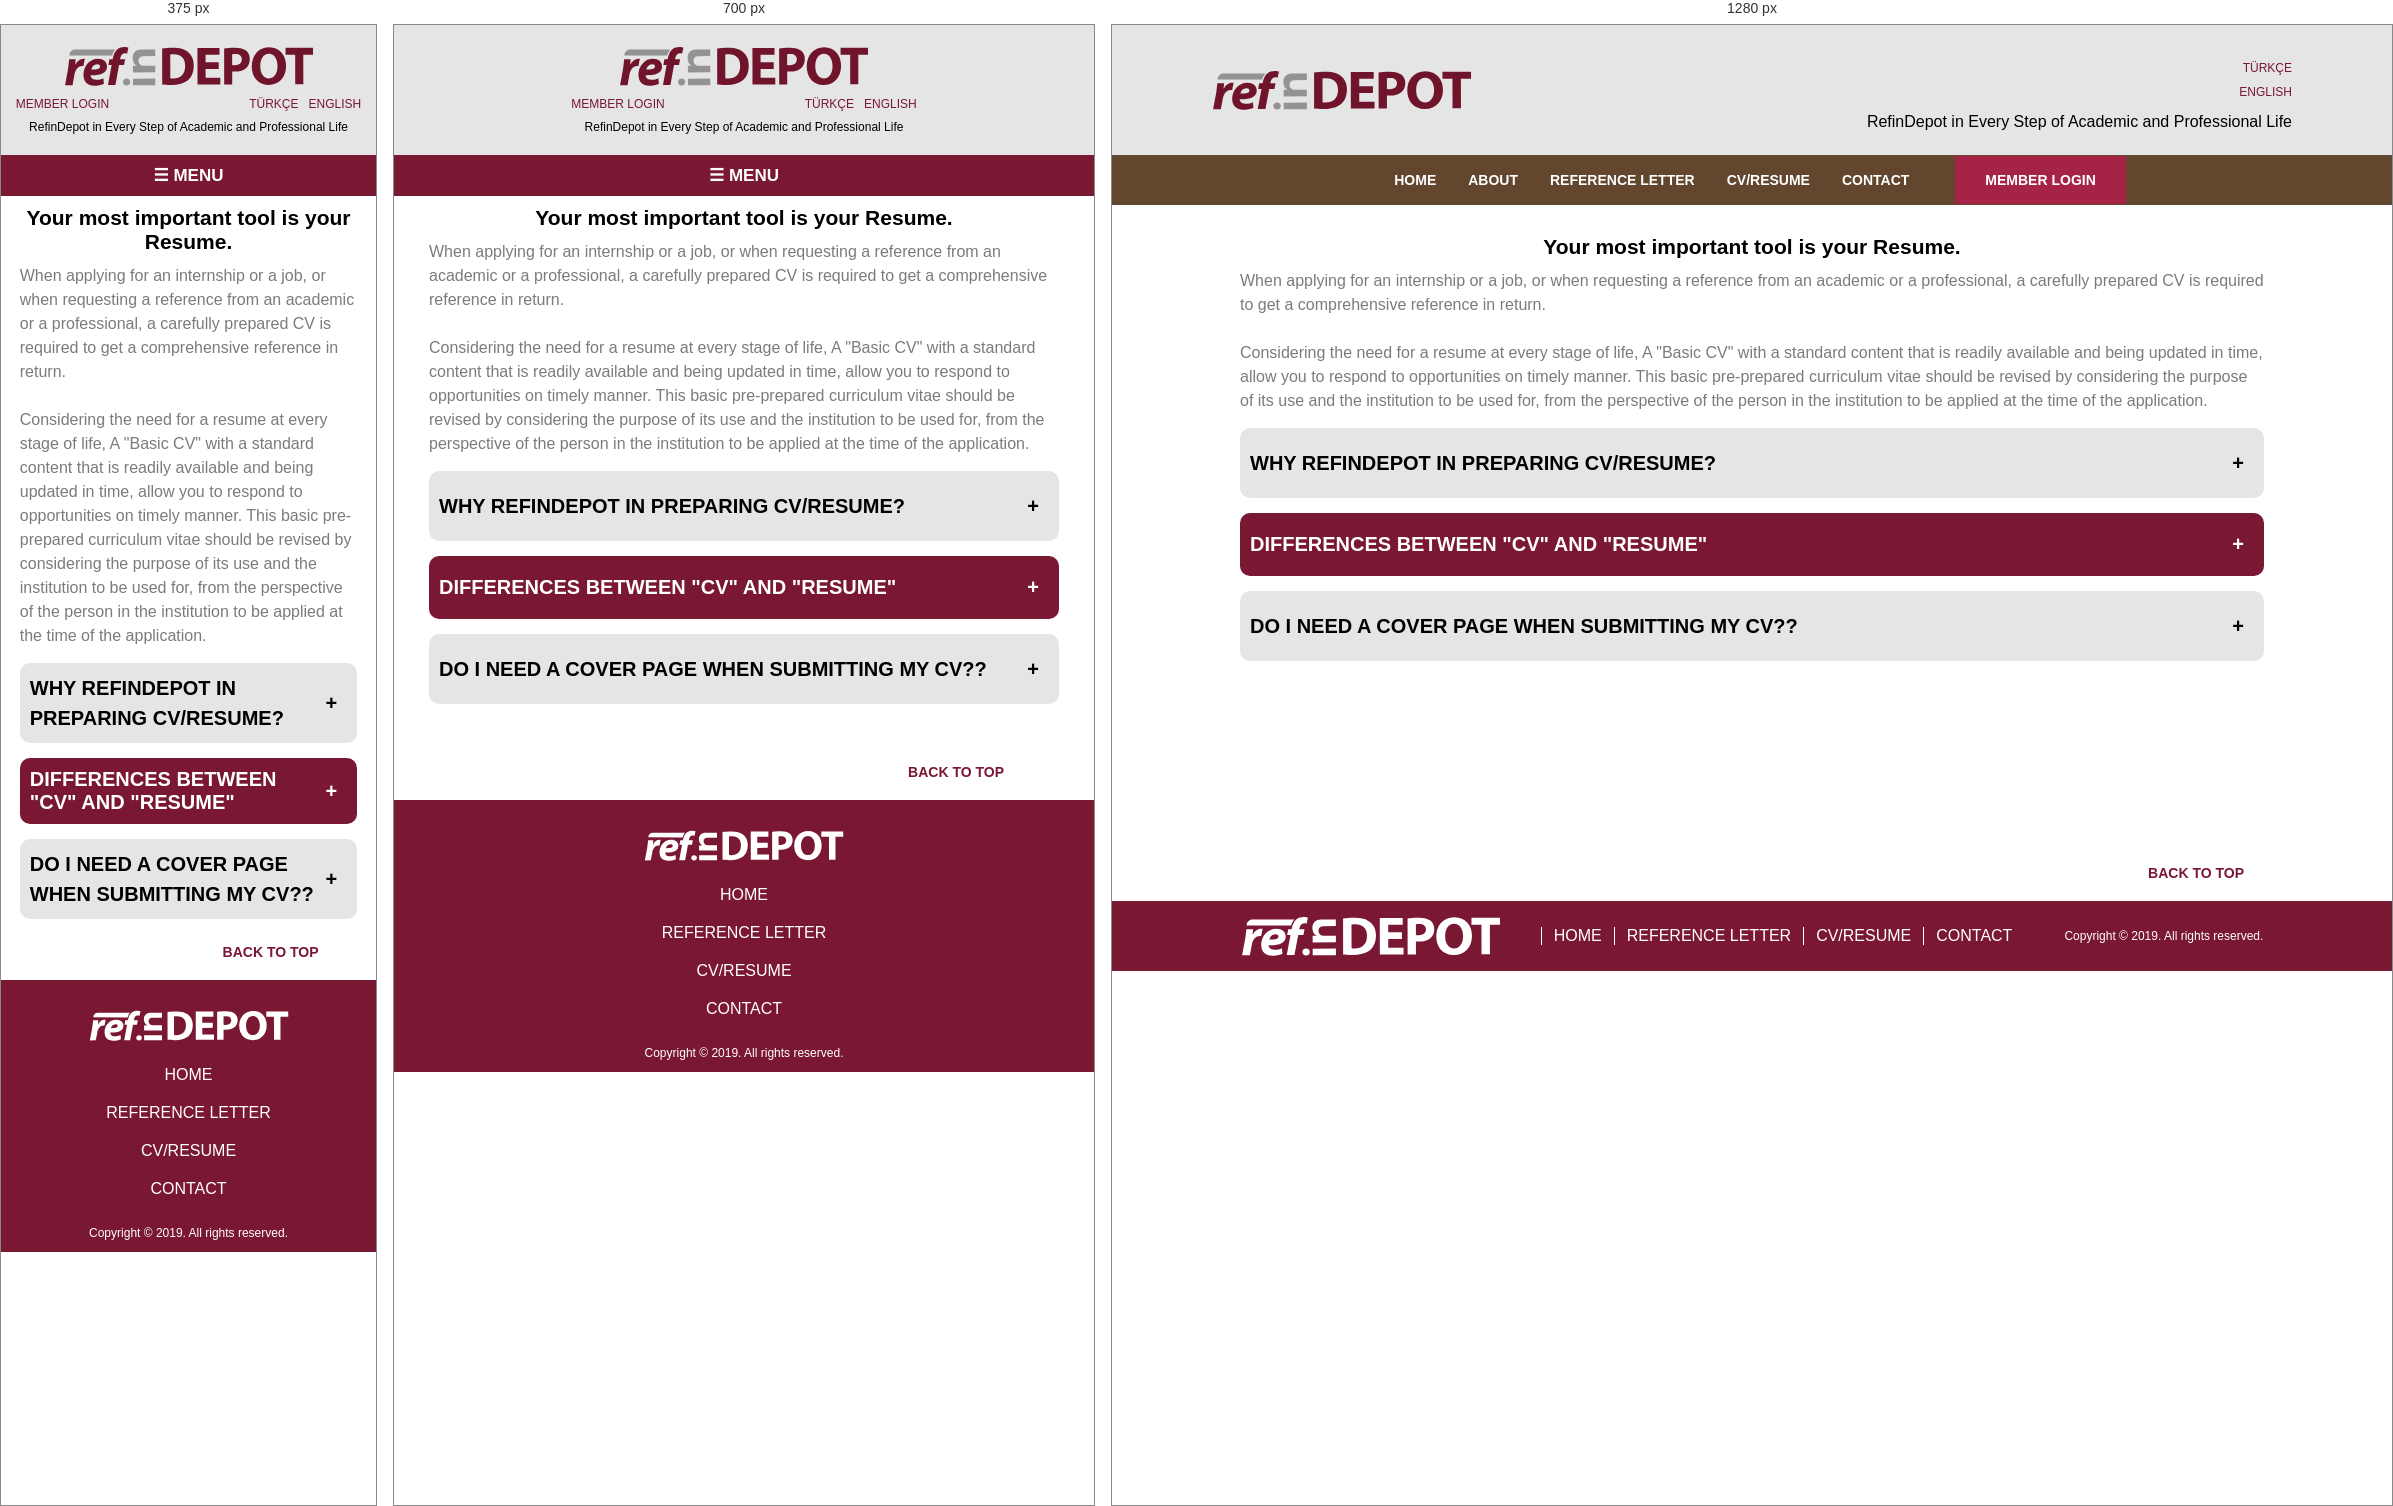
Rendered at 375 px, 700 px and 1280 px, left to right.

<!-- file: resume - en.html -->
<!DOCTYPE HTML>
<html>

<head>
    <meta name="viewport" content="width=device-width,initial-scale=1">
    <link rel="stylesheet" type="text/css" media="all" href="style.css">
    <script src="index.js" type="text/javascript"></script>
</head>

<body>
    <div id="head" >
        <div id="header">
            <a href="index - en.html" >
                <img src="logo.svg" alt="Ref-in-Depot">
            </a>

            <aside id="right-side">
                <ul>
                    <li><a target="_blank" href="http://test-backoffice.refindepot.com/" id="button-registration2">MEMBER LOGIN</a></li>
                    <li><a id="tr" href="resume.html">TÜRKÇE</a></li>
                    <li><a id="en" href="#header">ENGLISH</a></li>
                </ul>
                <h3 id="slogan">RefinDepot in Every Step of Academic and Professional Life</h3>            
            </aside>
        </div>
    </div>
    
    <nav id="nav">
        <div id="nav-container">
            <a href="" onclick="openmenu1()" id="mobilmenu">&#9776; MENU</a>
            <ul id="nav-main">
                <li><a href="index - en.html">HOME</a></li>
                <li><a href="aboutus - en.html">ABOUT</a></li>
                <li><a href="reflet - en.html">REFERENCE LETTER</a></li>
                <li><a href="resume - en.html">CV/RESUME</a></li>
                <li><a href="contact - en.html">CONTACT</a></li>
            </ul>
            <a target="_blank" href="http://test-backoffice.refindepot.com/" id="button-registration">MEMBER LOGIN</a>
        </div>
    </nav>

        <!--RESUME-->

        <div id="resume">
            <div id="content">
                <div id="full-width">
                    <div>
                        <h2><strong>Your most important tool is your Resume.</strong></h2>
                        <p>When applying for an internship or a job, or when requesting a reference from an academic or a professional, a carefully prepared CV is required to get a comprehensive reference in return.&nbsp;</p>
                        <p><br>Considering the need for a resume at every stage of life, A "Basic CV" with a standard content that is readily available and being updated in time, allow you to respond to opportunities on timely manner. This basic pre-prepared curriculum vitae should be revised by considering the purpose of its use and the institution to be used for, from the perspective of the person in the institution to be applied at the time of the application.</p>
                    </div>

                    <article class="static-page">
                        <div class="accordion">
                            <div id="section3">
                                <h3 class="title-event"  onclick="ozharef()" id="ui-accordion-1-header-0"><strong>WHY REFINDEPOT IN PREPARING CV/RESUME?</strong><span id="ozharef">+</span><span id="ozharefc">_</span></h3>
                                
                                <div class="content-event" id="accordion3">
                                    <p><span>●</span> RefinDepot Resume Creation Engine guides you with various questions while preparing your resume and ensures that you do not miss any important details.</p>
                                    <p><span>●</span> Since there is no one absolute truth in preparing a CV. RefinDepot provides detailed information about the things that should be considered and the mistakes that should not be made based on the institution and the country applied.</p>
                                    <hr>
                                    <p><span>●</span> Provides information about the academic and professional abilities required for a strong resume and resources that will help you acquire these skills.</p>
                                    <hr>
                                    <p><span>●</span> RefinDepot’s Resume Creation Engine contains 9000 job descriptions and various features required for each of these positions, which can help you determine your own content while preparing your resume. That way, you an easily word your resume with your own experiences and abilities by using the samples based on best business practices and given to you in the system.</p>
                                    <hr>
                                    <p><span>●</span> RefinDepot portal includes information about how to prepare a CV in both academic and professional contexts.</p>
                                    <p>&nbsp;</p>
                                </div>
                            </div>

                            <div id="section4">
                                <h3 class="title-event" id="ui-accordion-1-header-1" onclick="cvile()"><strong>DIFFERENCES BETWEEN "CV" AND "RESUME"</strong><span id="cvile">+</span><span id="cvilec" href="">_</span></h3>
                                <div class="content-event" id="accordion4">
                                    <p><span>Latin origin CV “Curriculum Vitae” is used in the same context as French Resume in many countries, but it differs significantly, especially in the USA and Canada (excluding Quebec Region). In these countries, CV is a definition used mostly for academic purposes and it means a more detailed resume. A "Resume" is usually expected to be 1, or 2 pages in the maximum. On the other hand, "CV" is usually 2 pages but, can also be more. Especially, CVs of people with a long academic career can reach up to five or six pages since they include all of their academic publications as well.</span></p>
                                    <p><span>Therefore, the document used in undergraduate applications in North America is ‘Resume’. The document used in graduate applications is a CV or Resume according to the program applied for. The document used in business life is a Resume unless the application is for a high-level professional position or an academic post. The important thing here is not what we call the document. Since the receiver knows very well what the document is prepared for, there is no need to add a title in the form of CV or Resume. The important thing is to take CV writing rules into account while preparing a CV, and Resume writing rules when preparing a resume. These two definitions can be used interchangeably in many countries except America and Canada and in the Canadian province of Quebec. So outside of North America (excluding Quebec), we can say; CV = Resume.</span></p>
                                </div>
                            </div>

                            <div id="section5">
                                <h3 class="title-event" id="ui-accordion-1-header-2" onclick="ozsu()"><strong>DO I NEED A COVER PAGE WHEN SUBMITTING MY CV??</strong><span id="ozsu">+</span><span id="ozsuc">_</span></h3>
                                <div class="content-event" id="accordion5">
                                    <p>Almost all professional and academic sources state that a cover letter is required with the resume when making an application. In our opinion, the most important point in the presentation of a cover page is its purpose and other documents that are presented along with it. The scope of this letter written for a professional or academic position and for an academic program application will naturally differ from each other and it is due to the difference in the additional documents provided with it. <br><br> For professional positions, the cover page is an important document accompanying the resume. Researches show that a complementary cover letter addressed to the institution along with the resume is viewed positively by human resources departments. The cover letter used in applying to academic/professional positions supports your suitability for the applied position and serves as a presentation tool as well as a document where you can include details about your skills and abilities that could not be elaborated due to space limitations in your resume. Instead of emphasizing how much you want the job, include tangible elements, such as numerical data, that can prove what and how you can contribute to the job. It is necessary to avoid clichés and exaggeration in writing any cover page, and to avoid listing qualities and abilities that are not supported by accurate examples. <br><br> The cover page presentation differs in academic program applications. Although we observe that the use of cover pages in academic applications - except for doctoral programs - is not common and absence of it does not create a serious problem, we believe that this page is of great importance especially for some applications. For example, a student who wants to participate in a free summer research project can make his/her application stand out among hundreds of candidates who apply only with a resume, by including a cover page explaining more about his / her reasons and experiences. If the cover page will be presented when applying for a master's degree, it is necessary to avoid repetition of the information written in the curriculum vitae, personal letter, and in the intent letter that are listed in that application. The cover letter is rarely mentioned in the list of required documents for graduate applications. For some academic applications in Europe, a separate motivation letter is not required with the resume, but only a cover letter can be requested. In this case, this cover page acts as a motivational letter as well. The reason why we want to point these out is the terms like "motivation letter", "statement of purpose", "cover letter" and "personal statement" can be confusing sometimes. The success of an application is linked to a good understanding of what is meant by the document. The correct document is the one required by the institution applied for. The same document may have been used in another context elsewhere. The point here is to deliver what the institution applied for requires. <br><br> As we mentioned before, the factors that will determine the content of the cover page are its purpose and what other documents are presented with it. Some specific academic programs list the cover page among the required documents. When we take a look at the "MSc. Technology and Policy" graduate program at MIT: <br> http://tpp.mit.edu/academics/apply/ <br> <em>(The information was last updated on our portal: April 2020)</em> <br> We see quite clearly that the application to the program expects a cover page. Therefore, it is important to know the expectations of the institution to apply for about cover page. If you are unsure about what to write on the cover page, you can get information about the content by contacting the person in charge of the program. <br> Various CVs and cover page examples prepared by various academic sources are available as supplementary documents along with the links to the origin of these sources on our portal.&nbsp;</p>
                                </div>
                            </div>
                        </div>
                    </article>
                </div>
            </div>
        </div>
        

        <!--      FOOTER           -->
        <footer id="main-footer">
            <div id="blur-top">
                <a href="#header" id="link-back-top">BACK TO TOP<img src="arrow-top.png" alt=""></a>
            </div>
            
            <div id="footer-copyright">
                <div id="footer-copyright-content">
                    <a href="index - en.html" id="logo-footer">
                        <img src="logo-footer.svg" alt="Ref-in-Depot">
                    </a>
                    
                    <ul id="nav-footer">
                        <li class="active">
                            <a href="index - en.html">HOME</a>
                        </li>
                        <li>
                            <a href="reflet - en.html">REFERENCE LETTER</a>
                        </li>
                        <li>
                            <a href="resume - en.html">CV/RESUME</a>
                        </li>
                        <li>
                            <a href="contact - en.html">CONTACT</a>
                        </li>
                    </ul>
                    
                    <p id="text-copyright">Copyright © 2019. All rights reserved.</p>
                </div>
            </div>
    </footer>
</body>

/* @media block from style.css */
@media screen and (max-width:800px){

    #header{
        display: flex;
        flex-direction: column;
        justify-content: center;
        align-items: center;
        padding: 0;   
    }

    #header img{
        max-width: 25rem;
    }

    #header a{
        padding: 0;
}

    #right-side ul{
        display: flex;
        flex-wrap: nowrap;
        justify-content: flex-end;
        padding: 0;
    }

    #right-side ul li{
        margin:.5rem
    }


    #slogan{
        font-size: 1.2rem;
        margin-top: unset;
        text-align: center;
    }
  
    #nav{
        background-color: #7a1733;
        display: block;
}
    
    #nav-container{
        display: flex;
        flex-direction: column;
        font-weight: normal;
        align-items: center;
        text-align: center;
        justify-content: center;
        height:inherit;
        width: 100%;
        font-size: 2rem;
        
}
   
    #mobilmenu{
        display:flex;
        padding: 1rem;
        font-weight: bold;
        font-size: 17px;
    }

  
    #nav-main, #button-registration{
        display:flex;
        flex-direction: column;
    }

    #nav-main li{
        padding: 1.3rem 0;
        font-size: 1.4rem;
    }

    #button-registration{
        margin-left: 0;
        display: none; 
    }

    #button-registration2{
        display: inline;
        margin-right: 130px; 
    }


    #nav-main{
        height: 0;
        visibility: hidden;
        transition: 1s;
        -webkit-transition: 1s;
        -moz-transition: 1s;
        -ms-transition: 1s;
        -o-transition: 1s;
}

    /*SLIDER*/

    #scon img{
        width:32px;
        height: 32px;
    }

    .slider-text{
        width:14%;
        min-width: 25rem;
        max-width: 19%;
        margin:.1% 0 0 2.1%;
        line-height: 1.1;
}    

#popups{
    position: fixed;
    top:0%;
    display:block;
    width: 100%;
    height: 100%;
    padding-top:15%;
    background: transparent;
}

.popup{
    display: block;
    margin:auto;
    width:90%;
    left: 20%;
    border-top: 6rem solid #7a1733;
    border-bottom: 6rem solid #7a1733;
}

.popup h3{
margin-top: -4rem;
}

.popup p{
    padding: 1em;
    background-color: white;
    color:black;
}

    #body-content{
    flex-direction: column;
    }

    #main-content{
    display: block;
    margin:auto;
    width: 90%;
    padding-left: unset;
    }

    .testimonial-title{
        padding-left:22%
    }

    p .part1, p .part2{
        width: 100%;
        padding: 0;
        display: block;
        margin:auto;
        float: none;
        margin-bottom: 1rem;
    }

    #quote22{display: none;}
    #quote23{
        display:unset;
        float:left;
        height: 4rem;
        padding-right:0.5rem
    }
    
    .firstp, .secondp{
        padding:1rem
    }

    #sidebar-homepage-right{
        width: 50%;
        display: block;
        margin: auto;    }

    #nav-sidebar{
        display: flex;
        flex-direction: column;
        justify-content: center;
        align-items: center;
        padding-bottom: 1.5rem;
        margin-bottom: 1.5rem;
        background-color: transparent;
    }
 
    #nav-sidebar li{
        width:100%;
        display: flex;
        justify-content: center;
        margin:1rem auto
    }

    #nav-sidebar a{
        display: flex;
        flex-direction: column;
        justify-content: flex-start;
        align-items: center;
    }

    #nav-sidebar li a div {
    display: flex;
    flex-direction: column;
    align-items: center;
    justify-content: center;
    color: #333333;
    padding-left: unset;
    padding-top: 1rem;
    text-align: center;
    font-size: 14px;
}

.title-nav-sidebar{
    font-size: 1.6rem;
    }


#nav-sidebar li a figure img{
    width: 9.2rem;
}


#title-principal{
    padding-left: unset;
    text-align: center;
}

.title-principal{
    padding:8px;
    text-align: center;}

#yarali {
    margin-top: unset;
    display: block;
    margin: auto;
    width: 50%;
    float:none;
}

.yarali {
    margin-top: unset;
    float:none;
    display: block;
    margin: auto;
    width: 75%;
    padding-right: unset;
}



.comment-link{
    font-size: 16px;
    color:#232323
}
    .static-page1, #intro-principal1 {
        width: 100%;
        margin: auto;
    }


    #referenceletter, #resume{
        display: block;
        margin:auto;
        width: 90%;
        padding:auto 0;
    }
    
    #hidehide{
        display:flex;
        flex-wrap: unset;
        flex-direction: column;
        justify-content: center;
        align-items: center;
    }

    .event-container{
        display: flex;
        flex-wrap: unset;
        flex-direction: column;
        width:80%;
        justify-content: center;
        align-items: center;
        margin: 1rem;
}

.event-container img{
    display: block;
    margin:auto;
    width:70%;
}


.event-container p{
text-align: center;
height: unset;
padding: 1rem 0;
}

.panel-event-info{
    min-height: 8rem;
    background-color: #7a1733;
    color:white;
    width: 100%;
    padding:0;
    height: auto;
}


.panel-event-info > ul{
    padding:1rem;
}
    

    .title-event{
        font-size:20px;
    }


    #contact1, #contact2{
        display:block;
        margin:auto;
        width:95%
    }


    #kisiler{
        margin:1rem auto;

    }

    #kisiler .bilgi{
        margin-left: 50%;
        flex-direction: row;
        position: relative;
        margin:unset
    }

    #footer-copyright img{
    display: block;
    margin:auto;
    width: 20rem;
    padding-top: 2rem;
}

     #nav-footer{
        display:flex;
        flex-direction: column; 
        width:100%;
        padding-top:1.5rem;
   
    }
    #nav-footer li{
        display:flex;
        flex-direction: column; 
        width:100%;
        padding:1rem 0;
        border:none;
        padding-left: 0;   
    }
    
    #text-copyright{
    text-align: center;
    color:white
}

#aboutus, #referenceletter, #resume {
    min-height: 62vh;
}

}

/* @media block from style.css */
@media screen and (max-width:600px){

    .sliderp1{
        display: none;
    }
    .sliderp2{
        display:block
    }

    .slider-text{
        width:12%;
        min-width: 25rem;
        max-width: 19%;
        margin:.5% 0 0 2.2%;
        line-height: 1.1;
}    

}